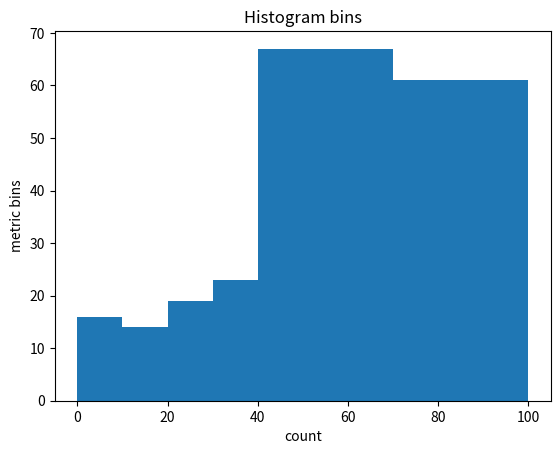

The script that saved this image:
from random import randint
from matplotlib import pyplot

def compute_histogram_bins(data=[], bins=[]):
    """
        Question 1:
        Given:
            - data, a list of numbers you want to plot a histogram from,
            - bins, a list of sorted numbers that represents your histogram
              bin thresdholds,
        return a data structure that can be used as input for plot_histogram
        to plot a histogram of data with buckets bins.
        You are not allowed to use external libraries other than those already
        imported.
    """
    return (data, bins)


def plot_histogram(bins_count):
    """
        Question 1:
        Implement this function that plots a histogram from the data
        structure you returned from compute_histogram_bins. We recommend using
        matplotlib.pyplot but you are free to use whatever package you prefer.
        You are also free to provide any graphical representation enhancements
        to your output.
    """
    pyplot.hist(bins_count[0], bins_count[1])
    pyplot.xlabel('count')
    pyplot.ylabel('metric bins')
    pyplot.title('Histogram bins')

if __name__ == "__main__":

    # EXAMPLE:

    # inputs
    data = [randint(0, 100) for x in range(200)]
    bins = [0, 10, 20, 30, 40, 70, 100]

    # compute the bins count
    histogram_bins = compute_histogram_bins(data=data, bins=bins)

    # plot the histogram given the bins count above
    plot_histogram(histogram_bins)
